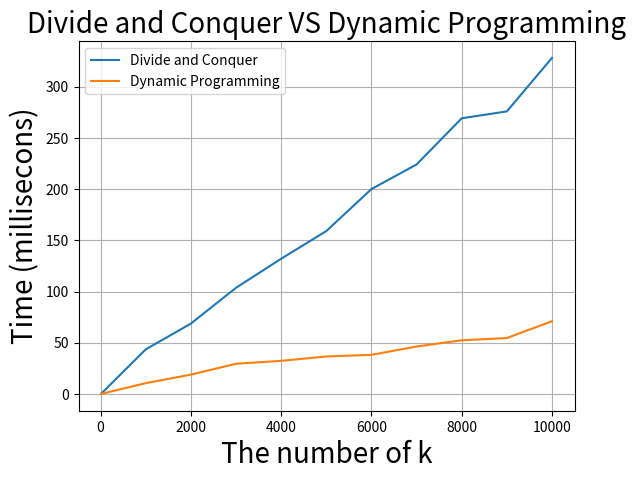

Python code for this plot:
import numpy as np
import matplotlib.pyplot as plt

#the number of k
k = [10,1000,2000,3000,4000,5000,6000,7000,8000,9000,10000]
#Divide and Conquer
dc = [0.168,43.55,68.7,103.64,132,159,200,224,269.1,275.8,328]
#Dynamic Programming
dp = [0.048,10.554,18.889,29.50,32.329,36.6,38.2,46.3,52.4,54.6,71]

#Plot Graph
plt.plot(k,dc,label = 'Divide and Conquer')
plt.plot(k,dp,label = 'Dynamic Programming')
plt.legend()
plt.xlabel('The number of k',fontsize = 20)
plt.ylabel('Time (millisecons)',fontsize = 20)
plt.title('Divide and Conquer VS Dynamic Programming',fontsize = 20)
plt.grid()
plt.show()


